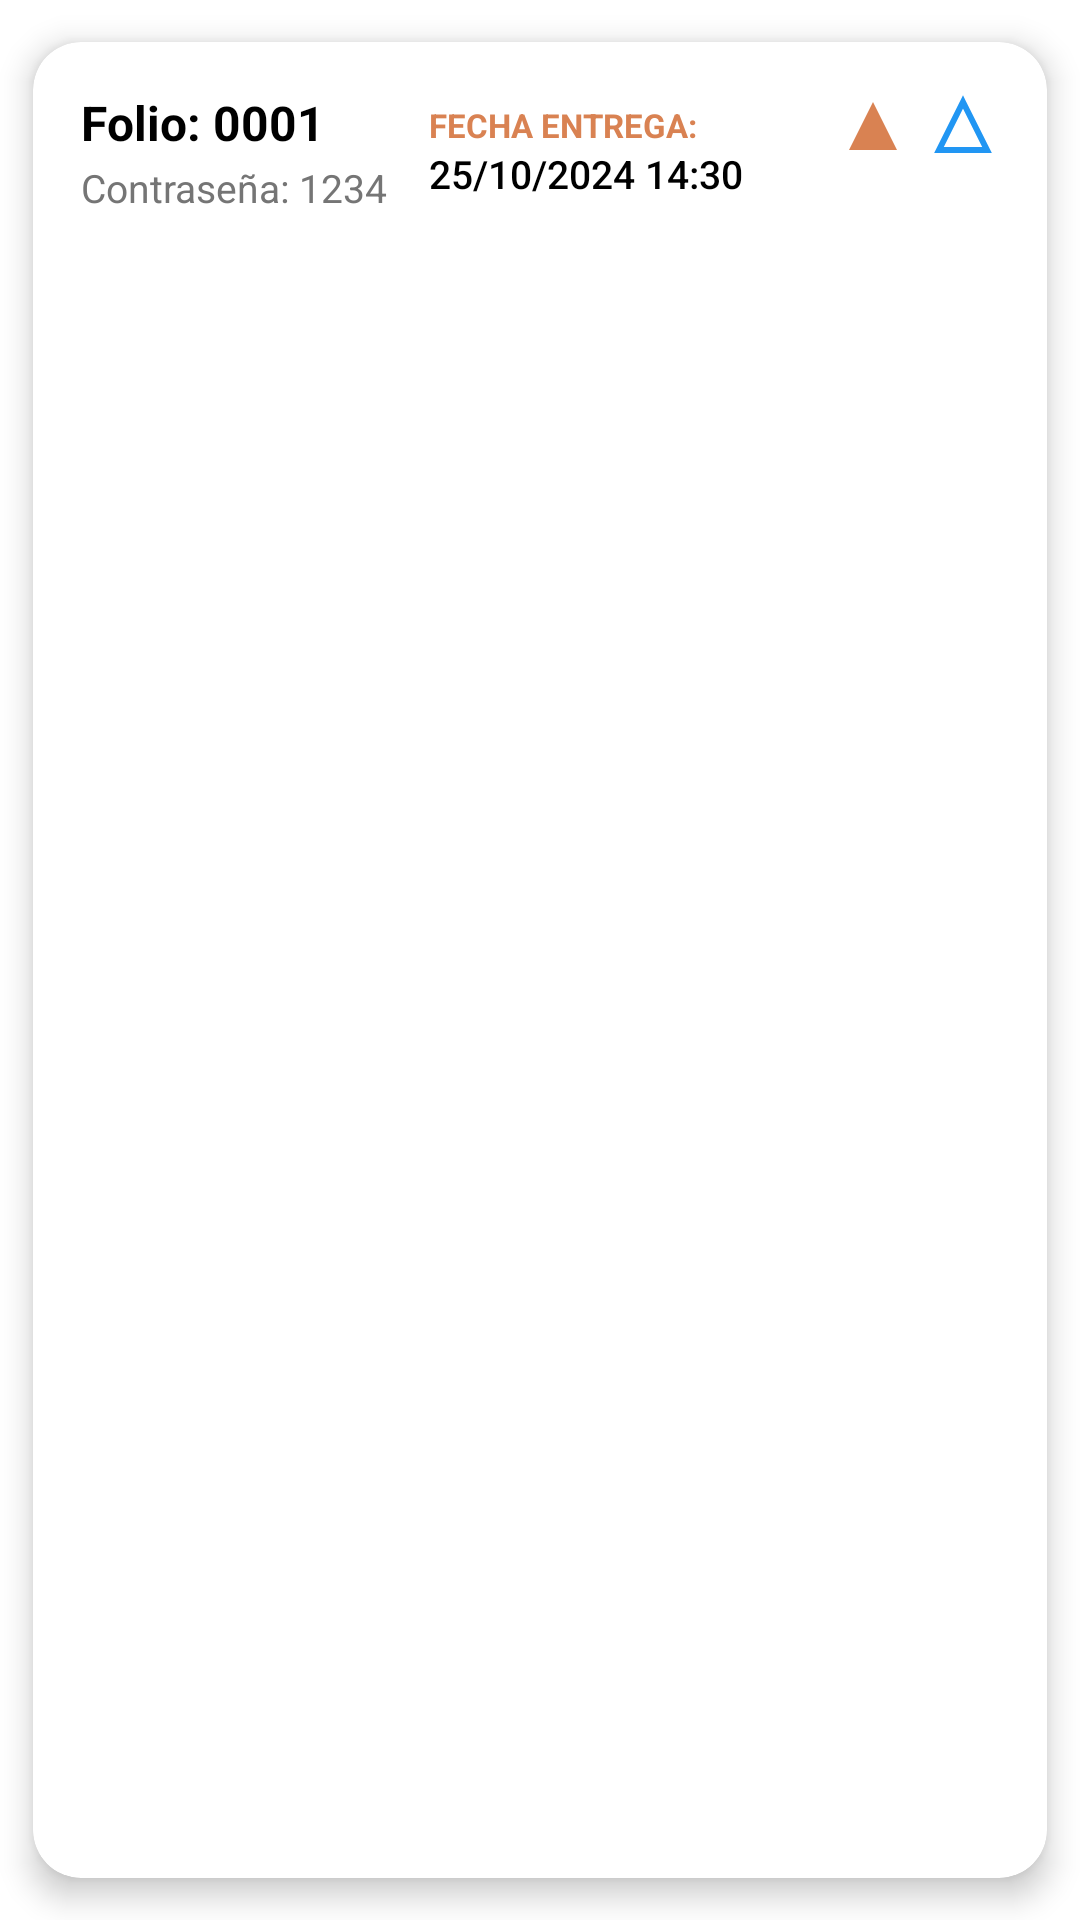

Reconstruct the res/layout file that produces this screen, plus the resources it refers to.
<!-- AndroidManifest.xml: application theme Theme.Satori_by_Aristo -->
<!-- res/layout/linersito_dos.xml -->
<?xml version="1.0" encoding="utf-8"?>
<androidx.cardview.widget.CardView xmlns:android="http://schemas.android.com/apk/res/android"
    xmlns:app="http://schemas.android.com/apk/res-auto"
    android:layout_width="match_parent"
    android:layout_height="wrap_content"
    app:cardCornerRadius="16dp"
    app:cardElevation="6dp"
    app:cardUseCompatPadding="true">

    <LinearLayout
        android:layout_width="match_parent"
        android:layout_height="wrap_content"
        android:orientation="horizontal"
        android:padding="16dp"
        android:gravity="center_vertical"
        android:background="@android:color/transparent">

        
        <LinearLayout
            android:layout_width="0dp"
            android:layout_height="wrap_content"
            android:layout_weight="1.2"
            android:orientation="vertical">

            <TextView
                android:id="@+id/tvFolioOp"
                android:layout_width="wrap_content"
                android:layout_height="wrap_content"
                android:text="Folio: 0001"
                android:textColor="@color/black"
                android:textSize="16sp"
                android:textStyle="bold" />

            <TextView
                android:id="@+id/tvContraOp"
                android:layout_width="wrap_content"
                android:layout_height="wrap_content"
                android:layout_marginTop="2dp"
                android:text="Contraseña: 1234"
                android:textColor="#757575"
                android:textSize="13sp" />
        </LinearLayout>

        
        <LinearLayout
            android:layout_width="0dp"
            android:layout_height="wrap_content"
            android:layout_weight="1.5"
            android:orientation="vertical"
            android:paddingHorizontal="4dp">

            <TextView
                android:layout_width="wrap_content"
                android:layout_height="wrap_content"
                android:text="Fecha entrega:"
                android:textColor="@color/naranja_boton"
                android:textSize="11sp"
                android:textStyle="bold"
                android:textAllCaps="true" />

            <TextView
                android:id="@+id/tvFechaEntregaOp"
                android:layout_width="wrap_content"
                android:layout_height="wrap_content"
                android:text="25/10/2024 14:30"
                android:textColor="@color/black"
                android:textSize="13sp"
                android:fontFamily="sans-serif-medium" />
        </LinearLayout>

        
        <LinearLayout
            android:layout_width="wrap_content"
            android:layout_height="match_parent"
            android:orientation="horizontal"
            android:gravity="top"> 

            <ImageView
                android:id="@+id/imgEnviadoOp"
                android:layout_width="24dp"
                android:layout_height="24dp"
                android:layout_marginEnd="6dp"
                android:src="@drawable/triangulor"
                app:tint="@color/naranja_boton"
                android:layout_gravity="top"/>

            <ImageView
                android:id="@+id/imgProgresoOp"
                android:layout_width="24dp"
                android:layout_height="24dp"
                android:src="@drawable/triangulo"
                app:tint="@color/blue"
                android:layout_gravity="top"/>
        </LinearLayout>

    </LinearLayout>
</androidx.cardview.widget.CardView>
<!-- resources referenced by this layout -->
<resources>
  <color name="black">#FF000000</color>
  <color name="blue">#2196F3</color>
  <color name="naranja_boton">#D98252</color>
  <!-- drawable triangulo (drawable) -->
  <vector xmlns:android="http://schemas.android.com/apk/res/android"
      android:width="24dp"
      android:height="24dp"
      android:viewportWidth="24"
      android:viewportHeight="24">
      <path
          android:strokeColor="#FF000000"
          android:strokeWidth="2"
          android:fillColor="@android:color/transparent"
          android:pathData="M12,4l8,16H4z"/>
  </vector>
  <!-- drawable triangulor (drawable) -->
  <vector xmlns:android="http://schemas.android.com/apk/res/android"
      android:width="24dp"
      android:height="24dp"
      android:viewportWidth="24"
      android:viewportHeight="24">
      <path
          android:fillColor="#FF000000"
          android:pathData="M12,4l8,16H4z"/>
  </vector>
  <style name="Theme.Satori_by_Aristo" parent="Theme.MaterialComponents.DayNight.DarkActionBar">
          
          <item name="colorPrimary">#2A1B12</item>
          <item name="colorPrimaryVariant">@color/orange_dark</item>
          <item name="colorOnPrimary">@color/white</item>
          <item name="colorSecondary">@color/grey</item>
          <item name="colorOnSecondary">@color/black</item>
  
          
          <item name="android:statusBarColor">@color/naranja_boton</item> 
          <item name="android:windowDrawsSystemBarBackgrounds">true</item> 
          <item name="windowActionBar">true</item>
          <item name="windowNoTitle">false</item>
      </style>
  <color name="orange_dark">#F57C00</color>
  <color name="white">#FFFFFFFF</color>
  <color name="grey">#BF040303</color>
</resources>
